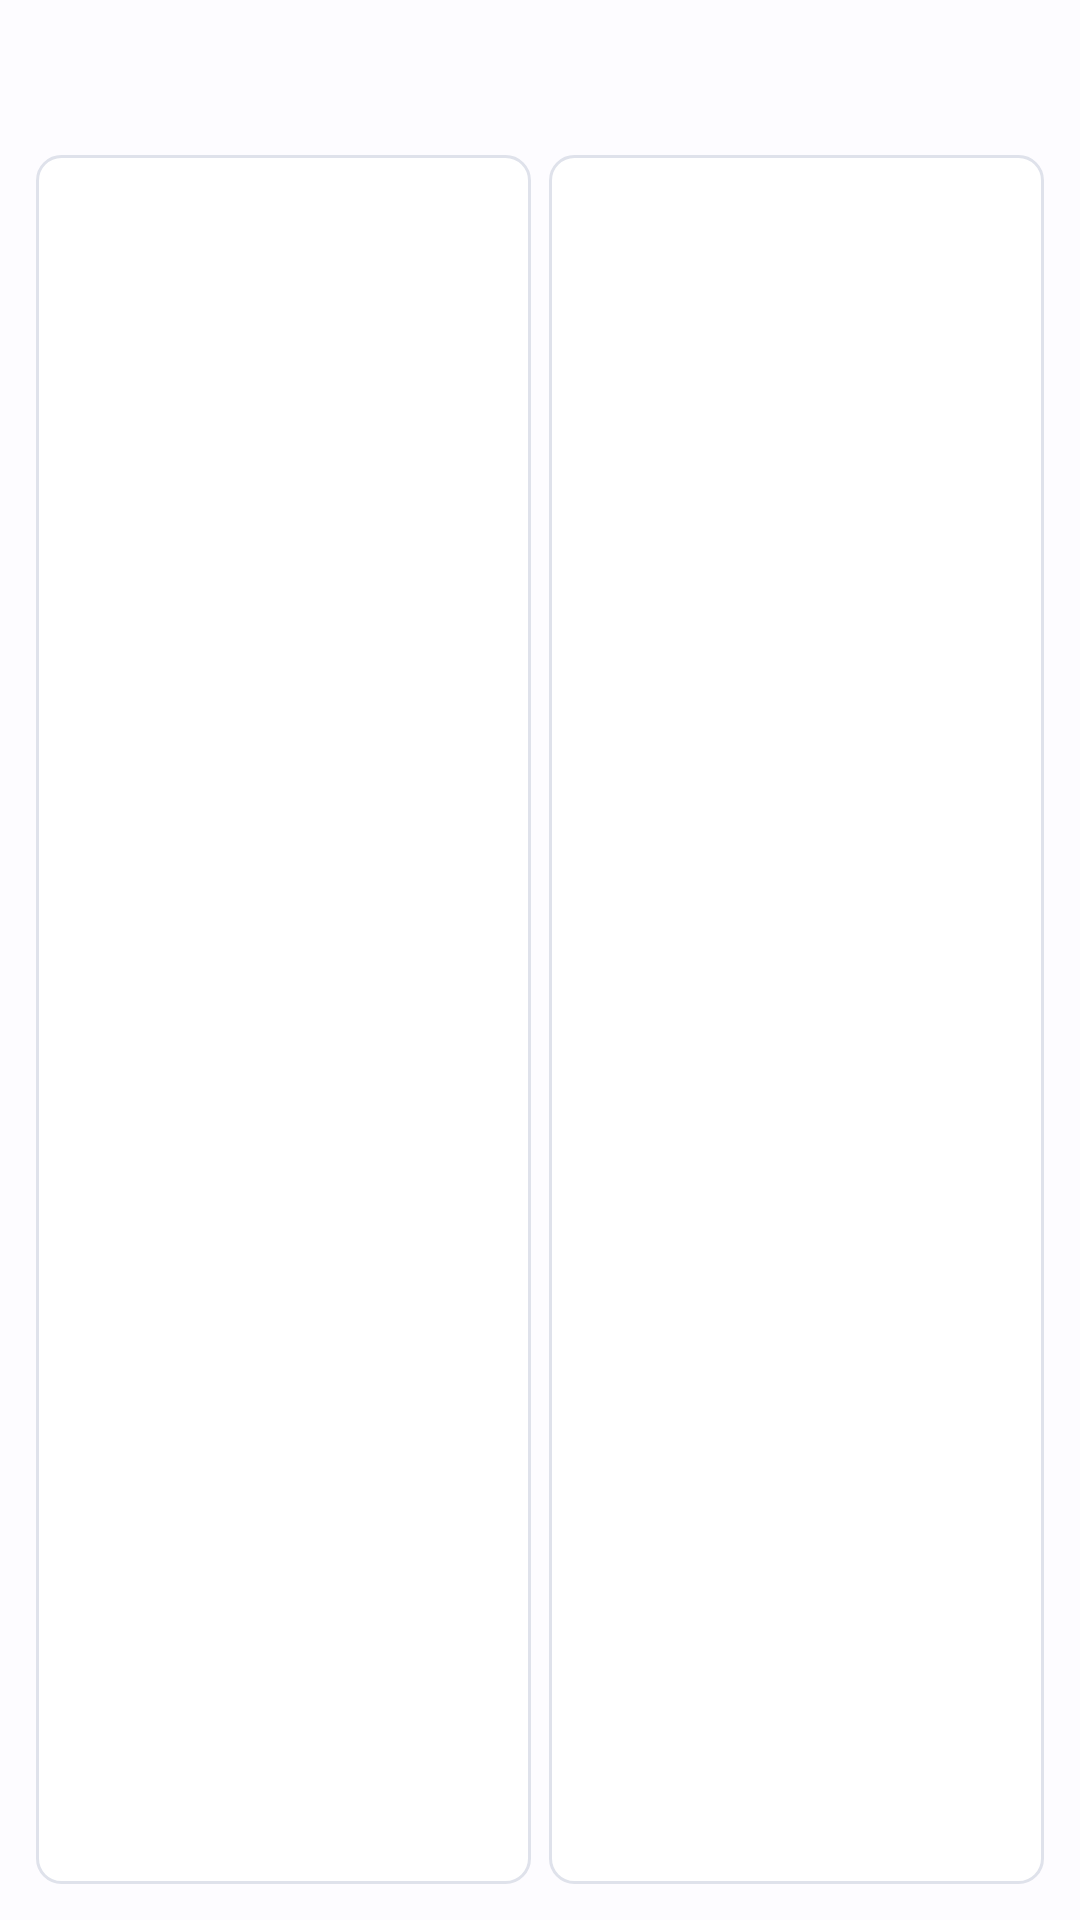

Produce the Android XML layout that renders to this screen, including the resource entries it uses.
<!-- AndroidManifest.xml: application theme Theme.LearningEnglishApplication -->
<!-- res/layout/activity_match.xml -->
<?xml version="1.0" encoding="utf-8"?>
<LinearLayout xmlns:android="http://schemas.android.com/apk/res/android"
    android:layout_width="match_parent"
    android:layout_height="match_parent"
    android:orientation="vertical"
    android:padding="@dimen/spacing_medium"
    android:background="@color/background_color">

    <TextView
        android:id="@+id/score_text"
        android:layout_width="wrap_content"
        android:layout_height="wrap_content"
        android:textSize="16sp"
        android:textStyle="bold"
        android:textColor="@color/text_color_primary"
        android:layout_marginBottom="@dimen/spacing_medium" />

    <LinearLayout
        android:layout_width="match_parent"
        android:layout_height="0dp"
        android:layout_weight="1"
        android:orientation="horizontal"
        android:gravity="center"
        android:layout_marginTop="@dimen/spacing_small">

        <LinearLayout
            android:id="@+id/word_container"
            android:layout_width="0dp"
            android:layout_height="match_parent"
            android:layout_weight="1"
            android:orientation="vertical"
            android:gravity="center"
            android:background="@drawable/item_background"
            android:padding="@dimen/spacing_small" />

        <LinearLayout
            android:id="@+id/meaning_container"
            android:layout_width="0dp"
            android:layout_height="match_parent"
            android:layout_weight="1"
            android:orientation="vertical"
            android:gravity="center"
            android:layout_marginStart="@dimen/spacing_small"
            android:background="@drawable/item_background"
            android:padding="@dimen/spacing_small" />
    </LinearLayout>
</LinearLayout>
<!-- resources referenced by this layout -->
<resources>
  <color name="background_color">@color/background</color>
  <color name="text_color_primary">@color/on_surface</color>
  <dimen name="spacing_medium">16dp</dimen>
  <dimen name="spacing_small">8dp</dimen>
  <color name="background">#FDFCFF</color>
  <color name="on_surface">#1A1C1E</color>
  <color name="divider_color">@color/surface_variant</color>
  <color name="primary">#0061A4</color>
  <color name="primary_container">#D1E4FF</color>
  <color name="on_primary">#FFFFFF</color>
  <color name="on_primary_container">#001D36</color>
  <color name="secondary">#535F70</color>
  <color name="secondary_container">#D7E3F7</color>
  <color name="on_secondary">#FFFFFF</color>
  <color name="on_secondary_container">#101C2B</color>
  <color name="tertiary">#6B5778</color>
  <color name="tertiary_container">#F2DAFF</color>
  <color name="on_tertiary">#FFFFFF</color>
  <color name="on_tertiary_container">#251431</color>
  <color name="error">#BA1A1A</color>
  <color name="error_container">#FFDAD6</color>
  <color name="on_error">#FFFFFF</color>
  <color name="on_error_container">#410002</color>
  <color name="surface">#FDFCFF</color>
  <color name="surface_variant">#DFE2EB</color>
  <color name="surface_container_lowest">#FFFFFF</color>
  <color name="surface_container_low">#F8F9FF</color>
  <color name="surface_container">#F3F4F9</color>
  <color name="surface_container_high">#EEF0F5</color>
  <color name="surface_container_highest">#E9EBF0</color>
  <color name="on_surface_variant">#43474E</color>
  <color name="outline">#73777F</color>
  <color name="outline_variant">#C3C7CF</color>
  <style name="TextAppearance.App.DisplayLarge" parent="TextAppearance.Material3.DisplayLarge">
          <item name="fontFamily">@string/font_family_display</item>
      </style>
  <style name="TextAppearance.App.DisplayMedium" parent="TextAppearance.Material3.DisplayMedium">
          <item name="fontFamily">@string/font_family_display</item>
      </style>
  <style name="TextAppearance.App.DisplaySmall" parent="TextAppearance.Material3.DisplaySmall">
          <item name="fontFamily">@string/font_family_display</item>
      </style>
  <style name="TextAppearance.App.TitleLarge" parent="TextAppearance.Material3.TitleLarge">
          <item name="fontFamily">@string/font_family_title</item>
      </style>
  <style name="TextAppearance.App.TitleMedium" parent="TextAppearance.Material3.TitleMedium">
          <item name="fontFamily">@string/font_family_title</item>
      </style>
  <style name="TextAppearance.App.TitleSmall" parent="TextAppearance.Material3.TitleSmall">
          <item name="fontFamily">@string/font_family_title</item>
      </style>
  <style name="TextAppearance.App.BodyLarge" parent="TextAppearance.Material3.BodyLarge">
          <item name="fontFamily">@string/font_family_body</item>
      </style>
  <style name="TextAppearance.App.BodyMedium" parent="TextAppearance.Material3.BodyMedium">
          <item name="fontFamily">@string/font_family_body</item>
      </style>
  <style name="TextAppearance.App.BodySmall" parent="TextAppearance.Material3.BodySmall">
          <item name="fontFamily">@string/font_family_body</item>
      </style>
  <style name="TextAppearance.App.LabelLarge" parent="TextAppearance.Material3.LabelLarge">
          <item name="fontFamily">@string/font_family_label</item>
      </style>
  <style name="TextAppearance.App.LabelMedium" parent="TextAppearance.Material3.LabelMedium">
          <item name="fontFamily">@string/font_family_label</item>
      </style>
  <style name="TextAppearance.App.LabelSmall" parent="TextAppearance.Material3.LabelSmall">
          <item name="fontFamily">@string/font_family_label</item>
      </style>
  <string name="font_family_display">sans-serif-light</string>
  <string name="font_family_headline">sans-serif</string>
  <string name="font_family_title">sans-serif-medium</string>
  <string name="font_family_body">sans-serif</string>
  <string name="font_family_label">sans-serif-medium</string>
</resources>
